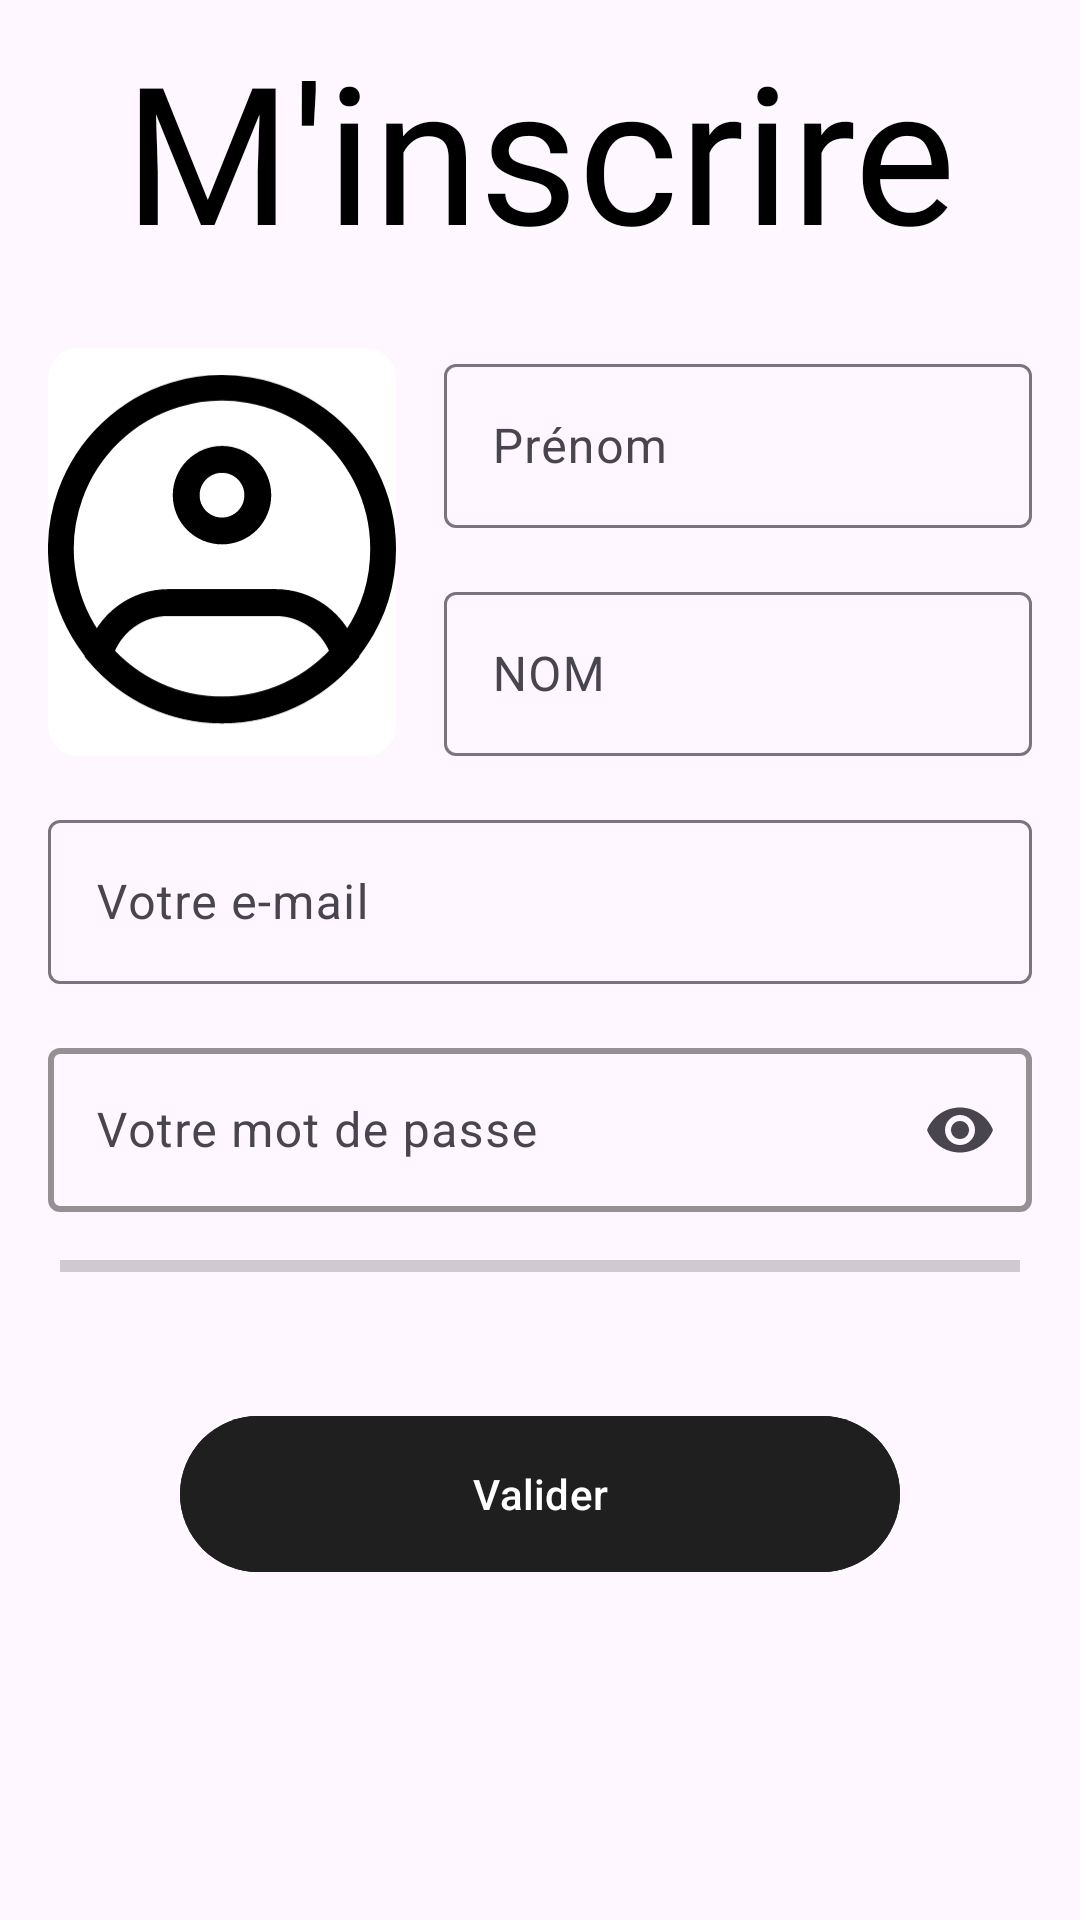

Produce the Android XML layout that renders to this screen, including the resource entries it uses.
<!-- AndroidManifest.xml: application theme AppTheme -->
<!-- res/layout/fragment_register.xml -->
<?xml version="1.0" encoding="utf-8"?>
<FrameLayout xmlns:android="http://schemas.android.com/apk/res/android"
    xmlns:tools="http://schemas.android.com/tools"
    android:layout_width="match_parent"
    android:layout_height="match_parent"
    xmlns:app="http://schemas.android.com/apk/res-auto"
    tools:context=".views.auth.RegisterFragment">
    <TextView
        android:id="@+id/tv_title"
        android:layout_width="match_parent"
        android:layout_height="100dp"
        android:text="@string/m_inscrire"
        android:fontFamily="@font/jomhuria"
        android:textSize="64sp"
        android:gravity="center"
        android:textColor="#000000"
        app:layout_constraintTop_toTopOf="parent"
        app:layout_constraintStart_toStartOf="parent"/>

    <androidx.constraintlayout.widget.ConstraintLayout
        android:layout_marginTop="100dp"
        android:layout_width="match_parent"
        android:layout_height="wrap_content">

        <androidx.cardview.widget.CardView
            android:id="@+id/avatar_container"
            android:layout_width="116dp"
            android:layout_height="136dp"
            app:layout_constraintTop_toTopOf="parent"
            app:layout_constraintLeft_toLeftOf="parent"
            android:layout_margin="16dp"
            app:cardCornerRadius="10dp"
            app:cardElevation="0dp">
            <ImageView
                android:id="@+id/avatar"
                android:layout_width="match_parent"
                android:layout_height="match_parent"
                android:src="@drawable/profile_default"/>

        </androidx.cardview.widget.CardView>

        <com.google.android.material.textfield.TextInputLayout
            android:id="@+id/til_firstname"
            android:layout_width="0dp"
            android:layout_height="60dp"
            app:layout_constraintLeft_toRightOf="@id/avatar_container"
            app:layout_constraintRight_toRightOf="parent"
            app:layout_constraintTop_toTopOf="parent"
            android:layout_margin="16dp"
            android:hint="@string/prenom"
            app:endIconMode="clear_text"
            app:startIconContentDescription="Votre e-mail"
            android:outlineProvider="background"
            android:layout_marginTop="80dp">
            <com.google.android.material.textfield.TextInputEditText
                android:id="@+id/et_firstname"
                android:layout_width="match_parent"
                android:layout_height="match_parent"
                android:inputType="textEmailAddress"
                android:outlineProvider="background"
                />
        </com.google.android.material.textfield.TextInputLayout>

        <com.google.android.material.textfield.TextInputLayout
            android:id="@+id/til_lastname"
            android:layout_width="0dp"
            android:layout_height="60dp"
            app:layout_constraintLeft_toRightOf="@id/avatar_container"
            app:layout_constraintRight_toRightOf="parent"
            app:layout_constraintTop_toBottomOf="@id/til_firstname"
            android:layout_margin="16dp"
            android:hint="@string/nom"
            app:endIconMode="clear_text"
            android:outlineProvider="background"
            android:layout_marginTop="80dp">
            <com.google.android.material.textfield.TextInputEditText
                android:id="@+id/et_lastname"
                android:layout_width="match_parent"
                android:layout_height="match_parent"
                android:inputType="textEmailAddress"
                android:outlineProvider="background"
                />
        </com.google.android.material.textfield.TextInputLayout>

        <com.google.android.material.textfield.TextInputLayout
            android:id="@+id/til_email"
            android:layout_width="0dp"
            android:layout_height="60dp"
            app:layout_constraintStart_toStartOf="parent"
            app:layout_constraintEnd_toEndOf="parent"
            app:layout_constraintTop_toBottomOf="@id/til_lastname"
            android:layout_margin="16dp"
            android:hint="@string/votre_e_mail"
            app:endIconMode="clear_text"
            app:startIconContentDescription="Votre e-mail"
            android:outlineProvider="background"
            android:layout_marginTop="64dp">
        <com.google.android.material.textfield.TextInputEditText
                android:id="@+id/et_email_register"
                android:layout_width="match_parent"
                android:layout_height="match_parent"
                android:inputType="textEmailAddress"
                android:outlineProvider="background"
                />
        </com.google.android.material.textfield.TextInputLayout>

        <com.google.android.material.textfield.TextInputLayout
            android:id="@+id/til_password"
            android:layout_width="0dp"
            android:layout_height="60dp"
            app:layout_constraintStart_toStartOf="parent"
            app:layout_constraintEnd_toEndOf="parent"
            app:layout_constraintTop_toBottomOf="@id/til_email"
            android:layout_margin="16dp"
            android:hint="@string/votre_mot_de_passe"
            app:endIconMode="password_toggle"
            app:startIconContentDescription="Votre e-mail"
            android:outlineProvider="background"
            app:boxStrokeColor="#1F1F1F"
            app:boxStrokeWidth="2dp"
            android:layout_marginTop="64dp">
        <com.google.android.material.textfield.TextInputEditText
                android:id="@+id/et_password_register"
                android:layout_width="match_parent"
                android:layout_height="match_parent"
                android:inputType="textPassword"
                android:outlineProvider="background"
                />
        </com.google.android.material.textfield.TextInputLayout>

        <ProgressBar
            android:id="@+id/password_strength"
            android:layout_width="match_parent"
            android:layout_height="wrap_content"
            style="@style/Widget.AppCompat.ProgressBar.Horizontal"
            app:layout_constraintTop_toBottomOf="@id/til_password"
            app:layout_constraintLeft_toLeftOf="parent"
            app:layout_constraintRight_toRightOf="parent"
            android:layout_marginTop="10dp"
            android:layout_marginHorizontal="20dp"
            android:progressTint="@color/up_color"/>

        <com.google.android.material.button.MaterialButton
            android:id="@+id/submit_button"
            android:layout_width="0dp"
            android:layout_height="60dp"
            android:text="@string/valider"
            app:layout_constraintTop_toBottomOf="@id/til_password"
            app:layout_constraintStart_toStartOf="parent"
            app:layout_constraintEnd_toEndOf="parent"
            android:layout_marginHorizontal="60dp"
            android:layout_marginTop="64dp"
            android:backgroundTint="#1F1F1F"
            android:textColor="#FFFFFF"
            app:circularflow_radiusInDP="100dp"/>

        <TextView
            android:id="@+id/tv_already_registered"
            android:layout_width="0dp"
            android:layout_height="wrap_content"
            app:layout_constraintTop_toBottomOf="@id/submit_button"
            app:layout_constraintStart_toStartOf="parent"
            app:layout_constraintEnd_toEndOf="parent"
            android:layout_marginTop = "128dp"
            android:text="@string/d_j_inscrit_connexion"
            android:gravity="center"/>




    </androidx.constraintlayout.widget.ConstraintLayout>

</FrameLayout>
<!-- resources referenced by this layout -->
<resources>
  <color name="up_color">#25C485</color>
  <!-- drawable profile_default: vector/xml drawable (drawable, 2435 chars, omitted) -->
  <string name="d_j_inscrit_connexion">Déjà inscrit ? Connexion</string>
  <string name="m_inscrire">M\'inscrire</string>
  <string name="nom">NOM</string>
  <string name="prenom">Prénom</string>
  <string name="valider">Valider</string>
  <string name="votre_e_mail">Votre e-mail</string>
  <string name="votre_mot_de_passe">Votre mot de passe</string>
  <style name="AppTheme" parent="Theme.Material3.Light.NoActionBar">
          <item name="colorPrimary">#1F1F1F</item>
      </style>
</resources>
